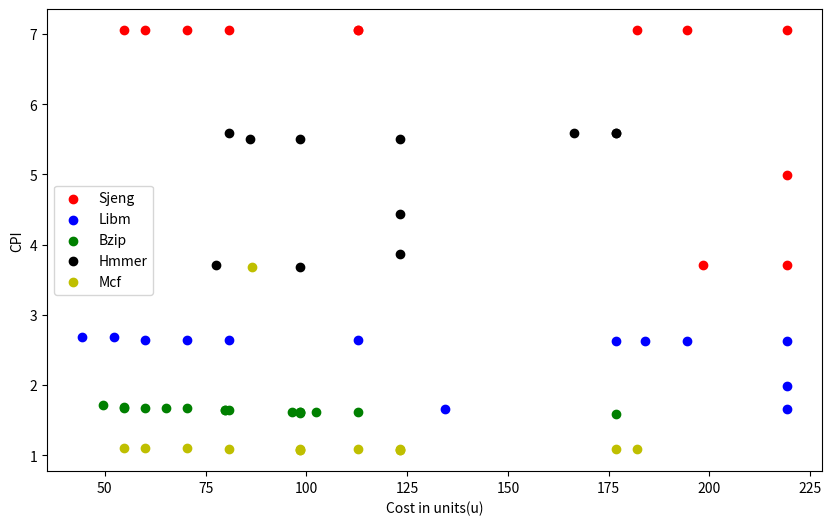

The matplotlib source for this figure:
import matplotlib.pyplot as plt

BenchCPIs = [ 'speclibm_' + str(i)  for i in range(13)]
BenchCPIs.extend(['specbzip_' + str(i)  for i in range(16)]) 
BenchCPIs.extend(['specsjeng_' + str(i)  for i in range(12)])
BenchCPIs.extend(['specmcf_' + str(i)  for i in range(14)])     
BenchCPIs.extend(['spechmmer_' + str(i)  for i in range(13)])        


CPIs =[2.678020	,2.678059,2.643485,2.643485,2.638252 ,2.637369,2.633691,2.622492,2.622492,2.622492,1.989960,1.654384,1.654755,1.712606,1.673547,1.673150,1.673150,1.637846,1.614752,1.594147,1.689497	,1.675726	,1.620835	,1.620440	,1.619719,1.648521,1.643754,	1.608345,1.613029,7.056530,7.056086	,7.056053	,7.055731	,7.055338	,7.054478	,7.054221	,7.054338	,7.054502	,4.985786	,3.715485	,3.715483,1.099705	,1.097279	,1.097201	,1.095253	,1.093063	,1.091023	,1.095318	,1.094928	,1.094928		,1.077225	,1.072008,1.071926	,1.075348 ,3.675353,5.589006,5.589006	,5.589006	,5.589006	,5.505899	,5.505899,5.505899	,4.430572	,3.867043	,3.675353,3.703423]	

LibmCPI = CPIs[0:13]
bzipCPI = CPIs[13:29]
sjengCPI = CPIs[29:41]
mcfCPI = CPIs[41:55]
hmmerCPI = CPIs[55:66]

"""
dictCPI = {} 
for key in BenchCPIs: 
    for value in CPIs: 
        dictCPI[key] = value 
        CPIs.remove(value) 
        break
"""
    
#print(str(dictCPI))

# Cost function using lamba func

# 16,16,16,1,1,1,64
parametersLibm = [[1,1,32,1,1,2,1],[1,4,32,1,1,2,1],[4,4,32,1,1,2,1],
             [4,8,32,1,1,2,1],[8,8,32,1,1,2,1],[8,8,64,1,1,2,1],
             [8,8,128,1,1,2,1],[8,8,128,2,2,4,1],[8,8,128,4,4,4,1],
             [8,8,128,8,8,8,1],[8,8,128,8,8,8,2],[8,8,128,8,8,8,4],[4,4,64,8,8,8,4]]
             
             
parametersbzip = [[2,2,32,1,1,2,1],[4,2,32,1,1,2,1],[4,4,32,1,1,2,1],[4,8,32,1,1,2,1],[8,8,32,1,1,2,1],[8,8,64,1,1,2,1],[8,8,128,1,1,2,1],
             [2,2,32,2,2,2,1],[2,2,32,4,4,2,1],[8,8,32,4,4,2,1],[8,8,32,4,4,4,1],[8,8,32,4,4,8,1],[8,8,32,1,1,1,1],
             [8,8,32,1,1,1,2],[8,8,32,4,4,4,2],[8,8,32,4,4,4,4]]
             
             
parametersjeng =[[2,4 ,32 ,1 ,1 ,2 ,1],[4 ,4 ,32, 1 ,1 ,2 ,1],[4 ,8, 32, 1, 1 ,2, 1],[8 ,8, 32, 1, 1 ,2, 1],[8 ,8 ,64, 1 ,1 ,2 ,1],[8,8 ,64 ,1, 1, 2, 1],
             [8 ,8 ,128, 2, 2 ,2 ,1],[8 ,8 ,128,4 ,4 ,4 ,1],[8, 8, 128, 8, 8 ,8 ,1],[8, 8 , 128,8 ,8 ,8 ,2],[8 ,8 ,128,8 ,8 ,8 ,4],[4,4,128 ,8 ,8 ,8 ,4]]

parametersmcf = [[2,4,32, 1 ,1 ,2, 1],[4 ,4 ,32, 1, 1, 2, 1],[8, 4, 32, 1 ,1 ,2, 1],[8, 8, 32, 1, 1, 2, 1],
                 [8, 8, 64, 1, 1, 2, 1],[8, 8, 128, 1 ,1, 2 ,1],[8 ,8, 128, 2, 2, 2, 1 ],
                 [8,8,32,4,4,4,1],[8,8,32,8,8,8,1],[8,8,32,8,8,8,1],[8,8,32,4,4,4,2],[8,8,32,4,4,4,4],
                 [8,8,32,8,8,8,4],[4,4,16,8,8,8,4]]

parametershmmer = [[8,4,128,1,1,2,1],
                   [8,8,128,1,1,2,1],[8,8,128,1,1,2,1],[8,8,32,1,1,2,1],
                   [8,8,32,2,2,2,1],[8,8,32,4,4,4,1],[8,8,32,8,8,8,1],[8,8,32,8,8,8,2],[8,8,32,8,8,8,4],
                   [8,8,32,4,4,4,8],[4,4,32,4,4,4,8]]




c = lambda x1,x2,x3,x4,x5,x6,x7 : 2.6*x1 + 2.6*x2 + x3 + 2.6*x4 + 2.6*x5 + x6 + 0*x7
costsLibm = []
costsbzip = []
costsjeng = []
costsmcf = []
costshmmer = []

for x in parametersLibm:
    
    costsLibm.append(c(x[0],x[1],x[2],x[3],x[4],x[5],x[6]))
    
for x in parametersbzip:
    
    costsbzip.append(c(x[0],x[1],x[2],x[3],x[4],x[5],x[6]))
    
for x in parametersjeng:
    
    costsjeng.append(c(x[0],x[1],x[2],x[3],x[4],x[5],x[6]))
    
for x in parametersmcf:
    
    costsmcf.append(c(x[0],x[1],x[2],x[3],x[4],x[5],x[6]))
    
for x in parametershmmer:
    
    costshmmer.append(c(x[0],x[1],x[2],x[3],x[4],x[5],x[6]))
    

    
plt.figure(figsize=(10,6))  
plt.scatter(costsjeng,sjengCPI,c = 'r', label = 'Sjeng')
plt.scatter(costsLibm,LibmCPI, c = 'b', label = 'Libm')
plt.scatter(costsbzip,bzipCPI, c = 'g', label = 'Bzip' )
plt.scatter(costshmmer,hmmerCPI, c = 'k', label = 'Hmmer')
plt.scatter(costsmcf,mcfCPI,c ='y',label= 'Mcf')
plt.ylabel('CPI')
plt.xlabel('Cost in units(u)')
plt.legend()

plt.show()